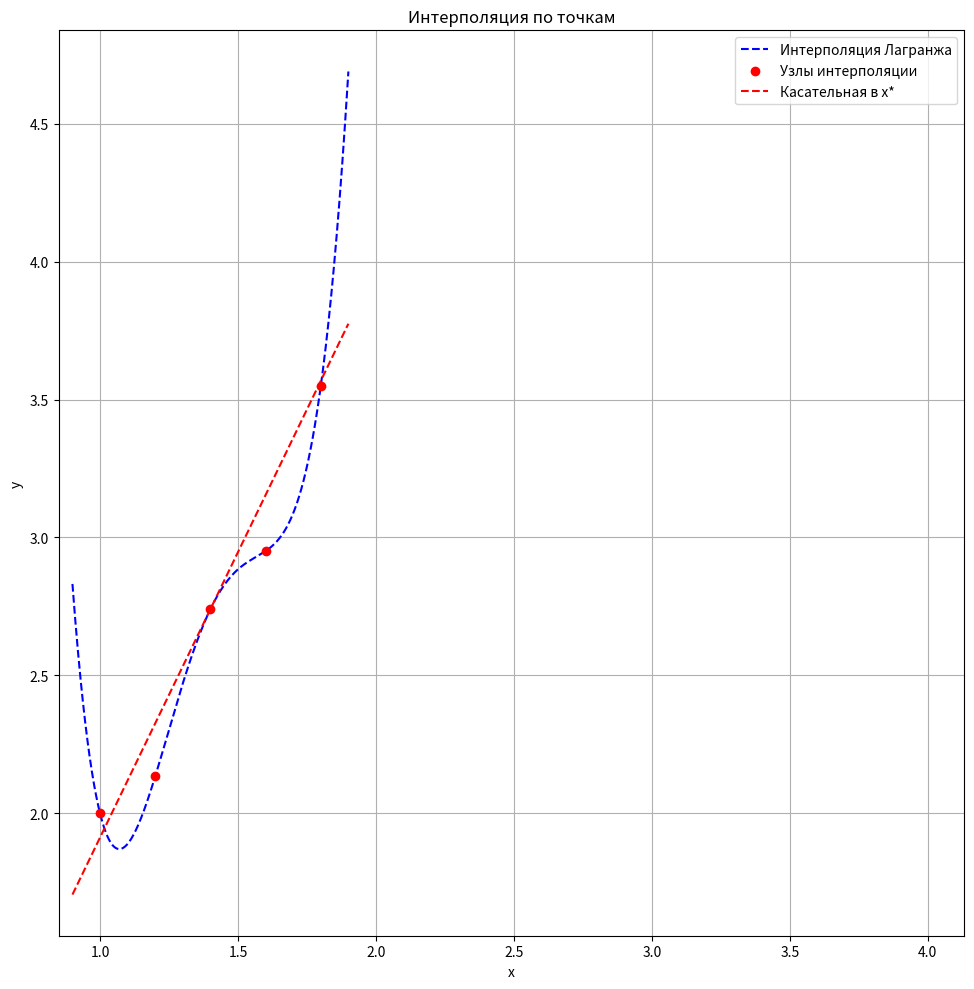
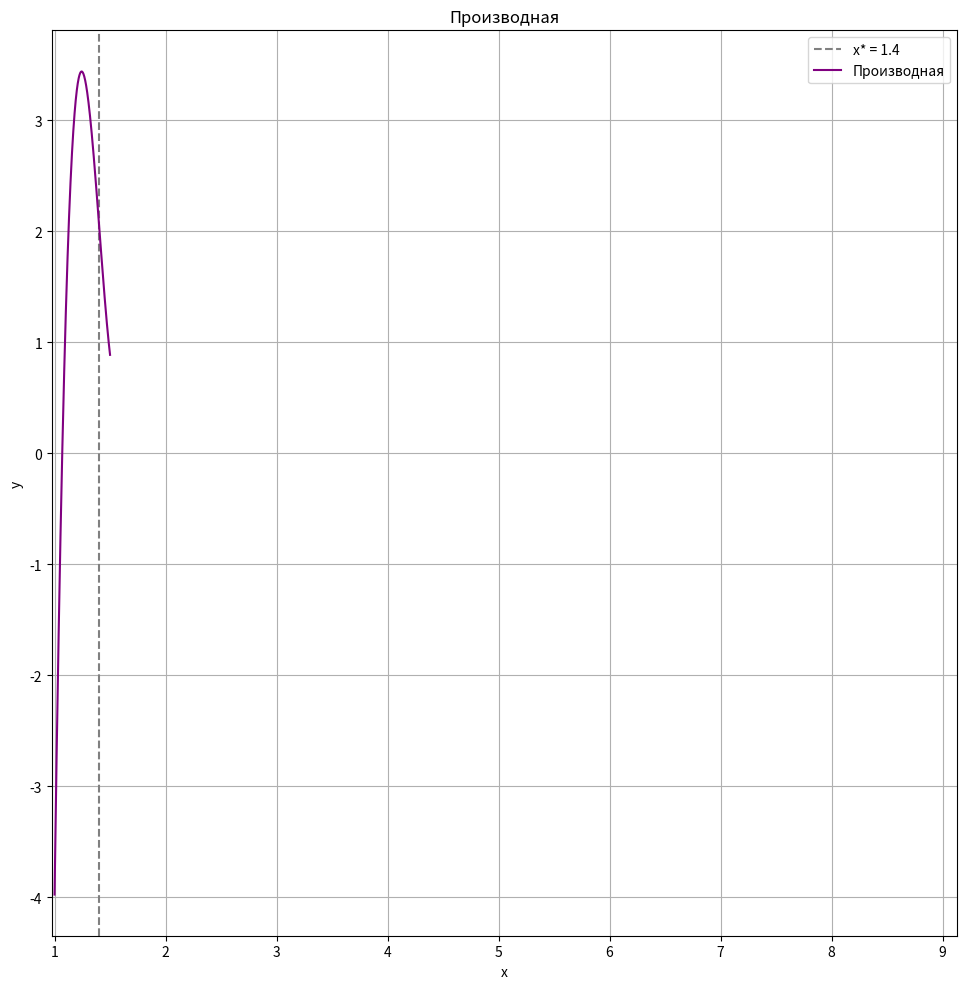

Generate these figures, in order, with matplotlib:
import numpy as np
import matplotlib.pyplot as plt


def lagrange_interpolation(x, xi, yi):
    n = len(xi)
    Lx = 0
    # Для каждого узла интерполяции формируем лагранжев многочлен
    for i in range(n):
        li = 1
        for j in range(n):
            if i != j:
                li *= (x - xi[j]) / (xi[i] - xi[j])
        Lx += yi[i] * li
    return Lx


x = np.array([1, 1.2, 1.4, 1.6, 1.8])
y = np.array([2, 2.1344, 2.7402, 2.9506, 3.5486])

# x* = x[2], i = 2
i = 2
x_star = 1.4

# Поиск подходящего интервала [x_i, x_{i+1}]
def get_index(x_star, x):
    for i in range(len(x) - 2):  # нужно минимум 3 точки: i, i+1, i+2
        if x[i] <= x_star <= x[i + 1]:
            return i
    raise ValueError("x* вне допустимого диапазона для формулы (3.20)")

i = get_index(x_star, x)



dy1 = (y[i + 1] - y[i]) / (x[i + 1] - x[i])
dy2 = (y[i + 2] - y[i + 1]) / (x[i + 2] - x[i + 1])
correction = (dy2 - dy1) / (x[i + 2] - x[i]) * (2 * x_star - x[i] - x[i + 1])
first_derivative = dy1 + correction


# Вторая производная по формуле (3.21)
second_derivative = 2 * (dy2 - dy1) / (x[i + 1] - x[i - 1])

print(f"Первая производная в x* = {x_star}: {first_derivative:.6f}")
print(f"Вторая производная в x* = {x_star}: {second_derivative:.6f}")

tan = lambda x_star: (lagrange_interpolation(x_star+1e-3, x, y) - lagrange_interpolation(x_star, x, y))/1e-3
print(f"Первая производная по функции интерполяции = {tan(x_star)}")



x_vals = np.linspace(0.9, 1.9, 500)
tangent_line = tan(x_star)*(x_vals-x_star) + lagrange_interpolation(x_star, x, y)

lagrange_vals = [lagrange_interpolation(point, x, y) for point in x_vals]

# График
plt.figure(figsize=(10, 10))
plt.plot(x_vals, lagrange_vals, label='Интерполяция Лагранжа', linestyle='--', color='blue')

plt.scatter(x, y, color='red', label='Узлы интерполяции', zorder=5)

plt.plot(x_vals, tangent_line, '--', label='Касательная в x*', color='red')

# Подписи и легенда
plt.title('Интерполяция по точкам')
plt.xlabel('x')
plt.ylabel('y')
plt.legend()
plt.grid(True)
plt.tight_layout()
plt.axis('square')
plt.show()
plt.savefig("3_4_interpolation")


x_vals2 = np.linspace(1, 1.5, 300)
derivative_line = [tan(elem) for elem in x_vals2]


plt.figure(figsize=(10, 10))
plt.title('Производная')
plt.xlabel('x')
plt.ylabel('y')
plt.grid(True)
plt.tight_layout()
plt.axvline(x_star, color='gray', linestyle='--', label=f"x* = {x_star}")
plt.plot(x_vals2, derivative_line, label='Производная', linestyle='-', color='purple')
plt.legend()
plt.axis('square')
plt.savefig("derivative")


sec_deriv = (tan(x_star+1e-3) - tan(x_star))/+1e-3
print(f"Вторая производная по функции интерполяции = {sec_deriv}")





# def getIndex(x, xs):
#     for i in range(1, len(xs)):
#         if x <= xs[i]:
#             return i - 1

# def firstDerivative(x, xs, ys):
#     i = getIndex(x, xs)
#     return (ys[i + 1] - ys[i]) / (xs[i + 1] - xs[i]) + ((ys[i + 2] - ys[i + 1]) / (xs[i + 2] - xs[i + 1]) - (ys[i + 1] - ys[i]) / (xs[i + 1] - xs[i])) / (xs[i + 2] - xs[i]) * (2 * x - xs[i] - xs[i + 1])

# def secondDerivative(x, xs, ys):
#     i = getIndex(x, xs)
#     return 2 * ((ys[i + 2] - ys[i + 1]) / (xs[i + 2] - xs[i + 1]) - (ys[i + 1] - ys[i]) / (xs[i + 1] - xs[i])) / (xs[i + 2] - xs[i])

# x = 1.4
# xs = [1, 1.2, 1.4, 1.6, 1.8]
# ys = [2, 2.1344, 2.7402, 2.9506, 3.5486]
# # xs = [0.0, 0.1, 0.2, 0.3, 0.4]
# # ys = [1.0,1.1052,1.2214,1.3499,1.4918]

# print(f"Первая производная: {firstDerivative(x, xs, ys)}")
# print(f"Вторая производная: {secondDerivative(x, xs, ys)}")